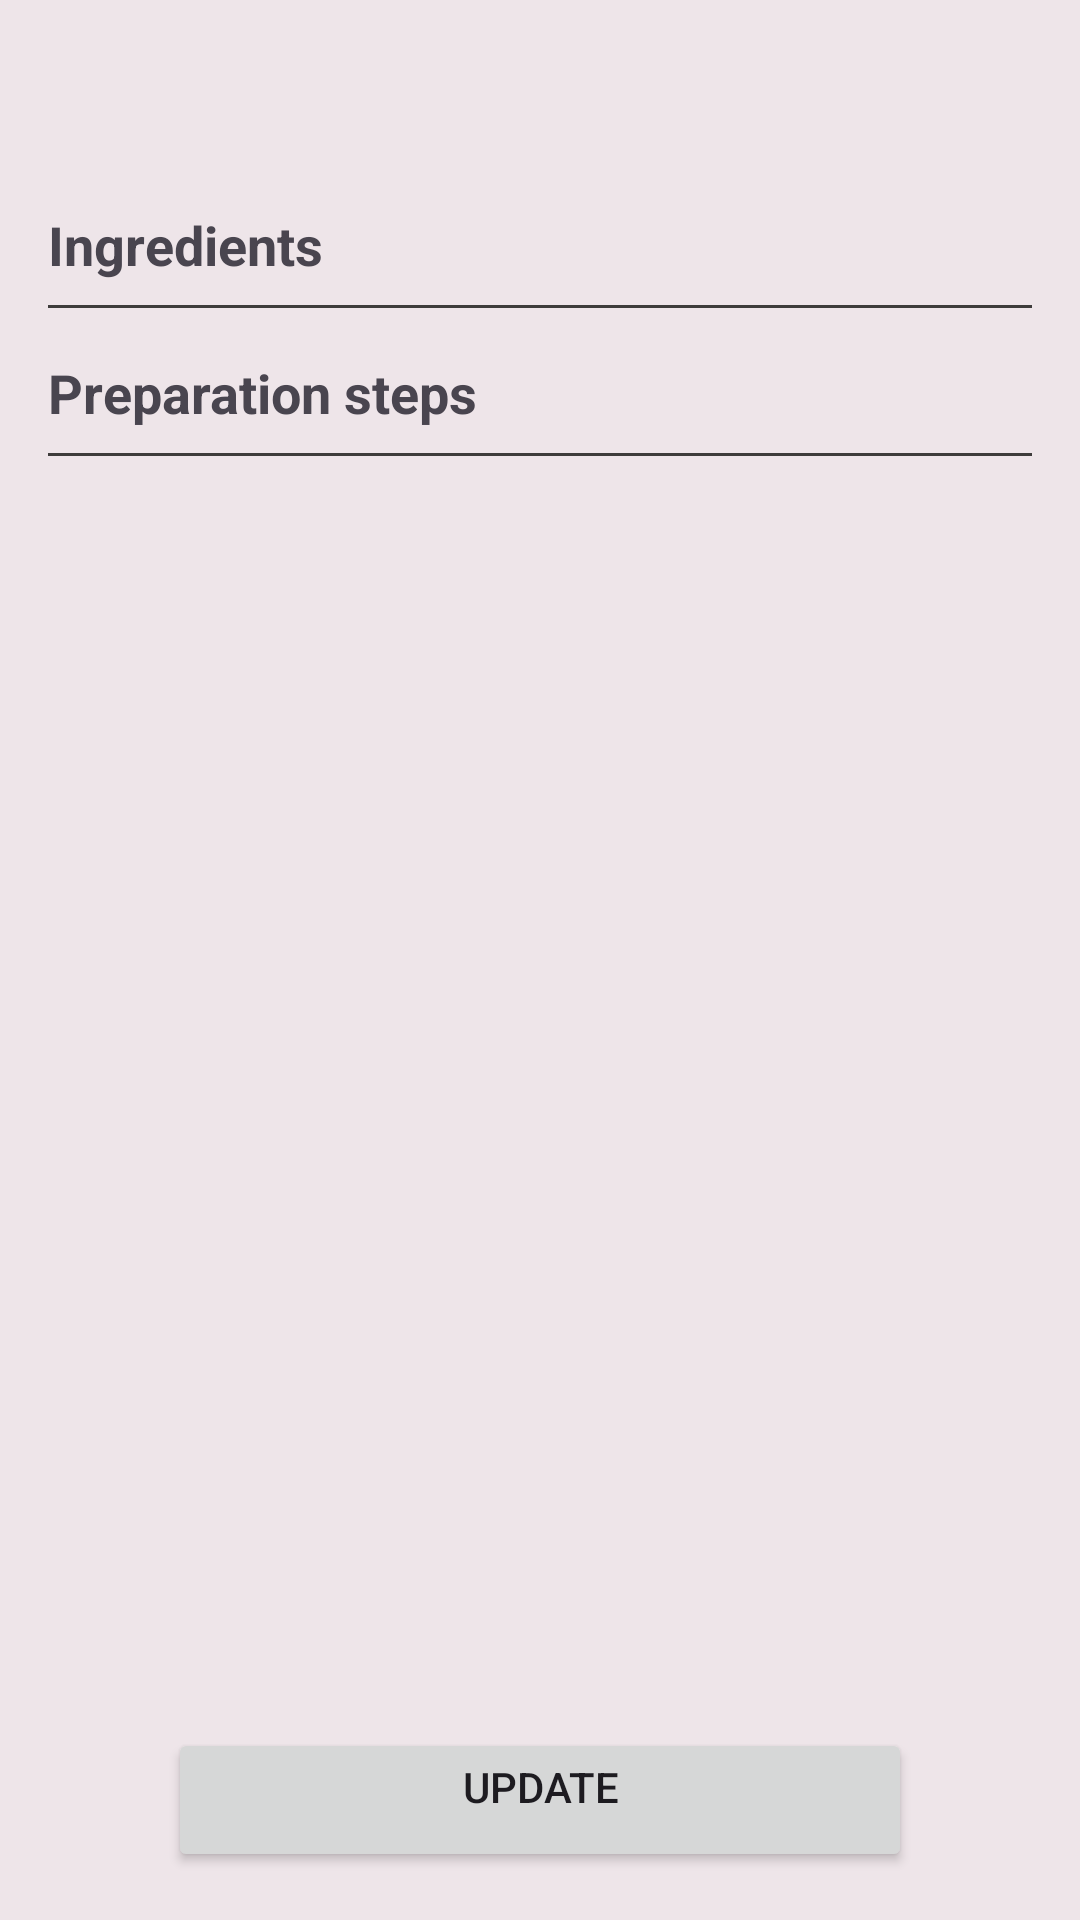

Produce the Android XML layout that renders to this screen, including the resource entries it uses.
<!-- AndroidManifest.xml: application theme Theme.Recipes -->
<!-- res/layout/activity_recipe_details.xml -->
<LinearLayout xmlns:android="http://schemas.android.com/apk/res/android"
    xmlns:tools="http://schemas.android.com/tools"
    android:layout_width="match_parent"
    android:layout_height="match_parent"
    android:orientation="vertical"
    android:background="@color/background"
    android:padding="16dp">

    <TextView
        android:id="@+id/recipe_name"
        android:layout_width="match_parent"
        android:layout_height="wrap_content"
        android:textAppearance="?android:textAppearanceLarge"
        android:textStyle="bold"
        android:paddingBottom="8dp" />

    <TextView
        android:layout_width="match_parent"
        android:layout_height="wrap_content"
        android:text="@string/activity_recipe_ingredients_heading"
        android:textAppearance="?android:textAppearanceMedium"
        android:textStyle="bold"
        android:paddingTop="16dp"
        android:paddingBottom="8dp" />

    <TextView
        android:layout_width="match_parent"
        android:layout_height="1dp"
        android:layout_gravity="fill_vertical"
        android:background="@color/black"
        />

    <ScrollView
        android:layout_width="match_parent"
        android:layout_height="wrap_content">

        <LinearLayout
            android:id="@+id/recipe_ingredients_list"
            android:layout_width="match_parent"
            android:layout_height="wrap_content"
            android:orientation="vertical" />

    </ScrollView>

    <TextView
        android:layout_width="match_parent"
        android:layout_height="wrap_content"
        android:text="@string/activity_recipe_steps_heading"
        android:textAppearance="?android:textAppearanceMedium"
        android:textStyle="bold"
        android:paddingTop="16dp"
        android:paddingBottom="8dp" />

    <TextView
        android:layout_width="match_parent"
        android:layout_height="1dp"
        android:layout_gravity="fill_vertical"
        android:background="@color/black"
        />

    <ScrollView
        android:layout_width="match_parent"
        android:layout_height="wrap_content">

        <LinearLayout
            android:id="@+id/recipe_instructions_list"
            android:layout_width="match_parent"
            android:layout_height="wrap_content"
            android:orientation="vertical" />

    </ScrollView>

    <RelativeLayout
        android:layout_width="wrap_content"
        android:layout_height="wrap_content">

        <Button
            android:id="@+id/updateButton"
            android:layout_width="match_parent"
            android:layout_height="wrap_content"
            android:layout_marginVertical="20dp"
            android:layout_weight="0"
            android:layout_marginHorizontal="40dp"
            android:layout_alignParentBottom="true"
            android:gravity="center_horizontal"
            android:text="@string/update_button" />

    </RelativeLayout>

</LinearLayout>
<!-- resources referenced by this layout -->
<resources>
  <color name="background">#EEE5E9</color>
  <color name="black">#3E3C3B</color>
  <string name="activity_recipe_ingredients_heading">Ingredients</string>
  <string name="activity_recipe_steps_heading">Preparation steps</string>
  <string name="update_button">Update</string>
  <style name="Theme.Recipes" parent="Base.Theme.Recipes" />
  <style name="Base.Theme.Recipes" parent="Theme.Material3.DayNight.NoActionBar">
          
          <item name="colorPrimary">@color/black</item>
  </style>
</resources>
